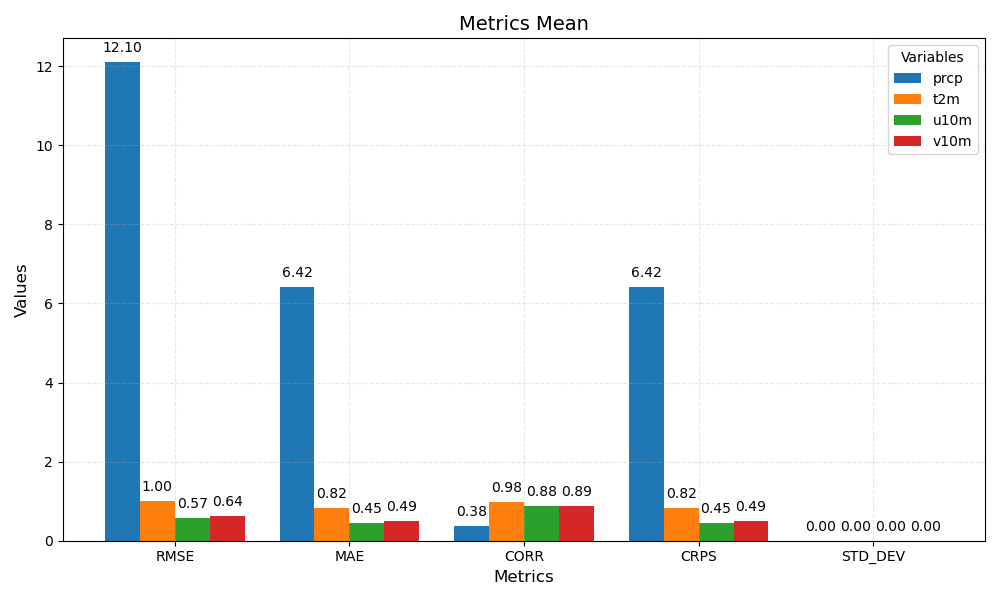

The data file committed next to this chart (first rows):
metric	prcp	t2m	u10m	v10m
RMSE	12.10	1.00	0.57	0.64
MAE	6.42	0.82	0.45	0.49
CORR	0.38	0.98	0.88	0.89
CRPS	6.42	0.82	0.45	0.49
STD_DEV	0.00	0.00	0.00	0.00
